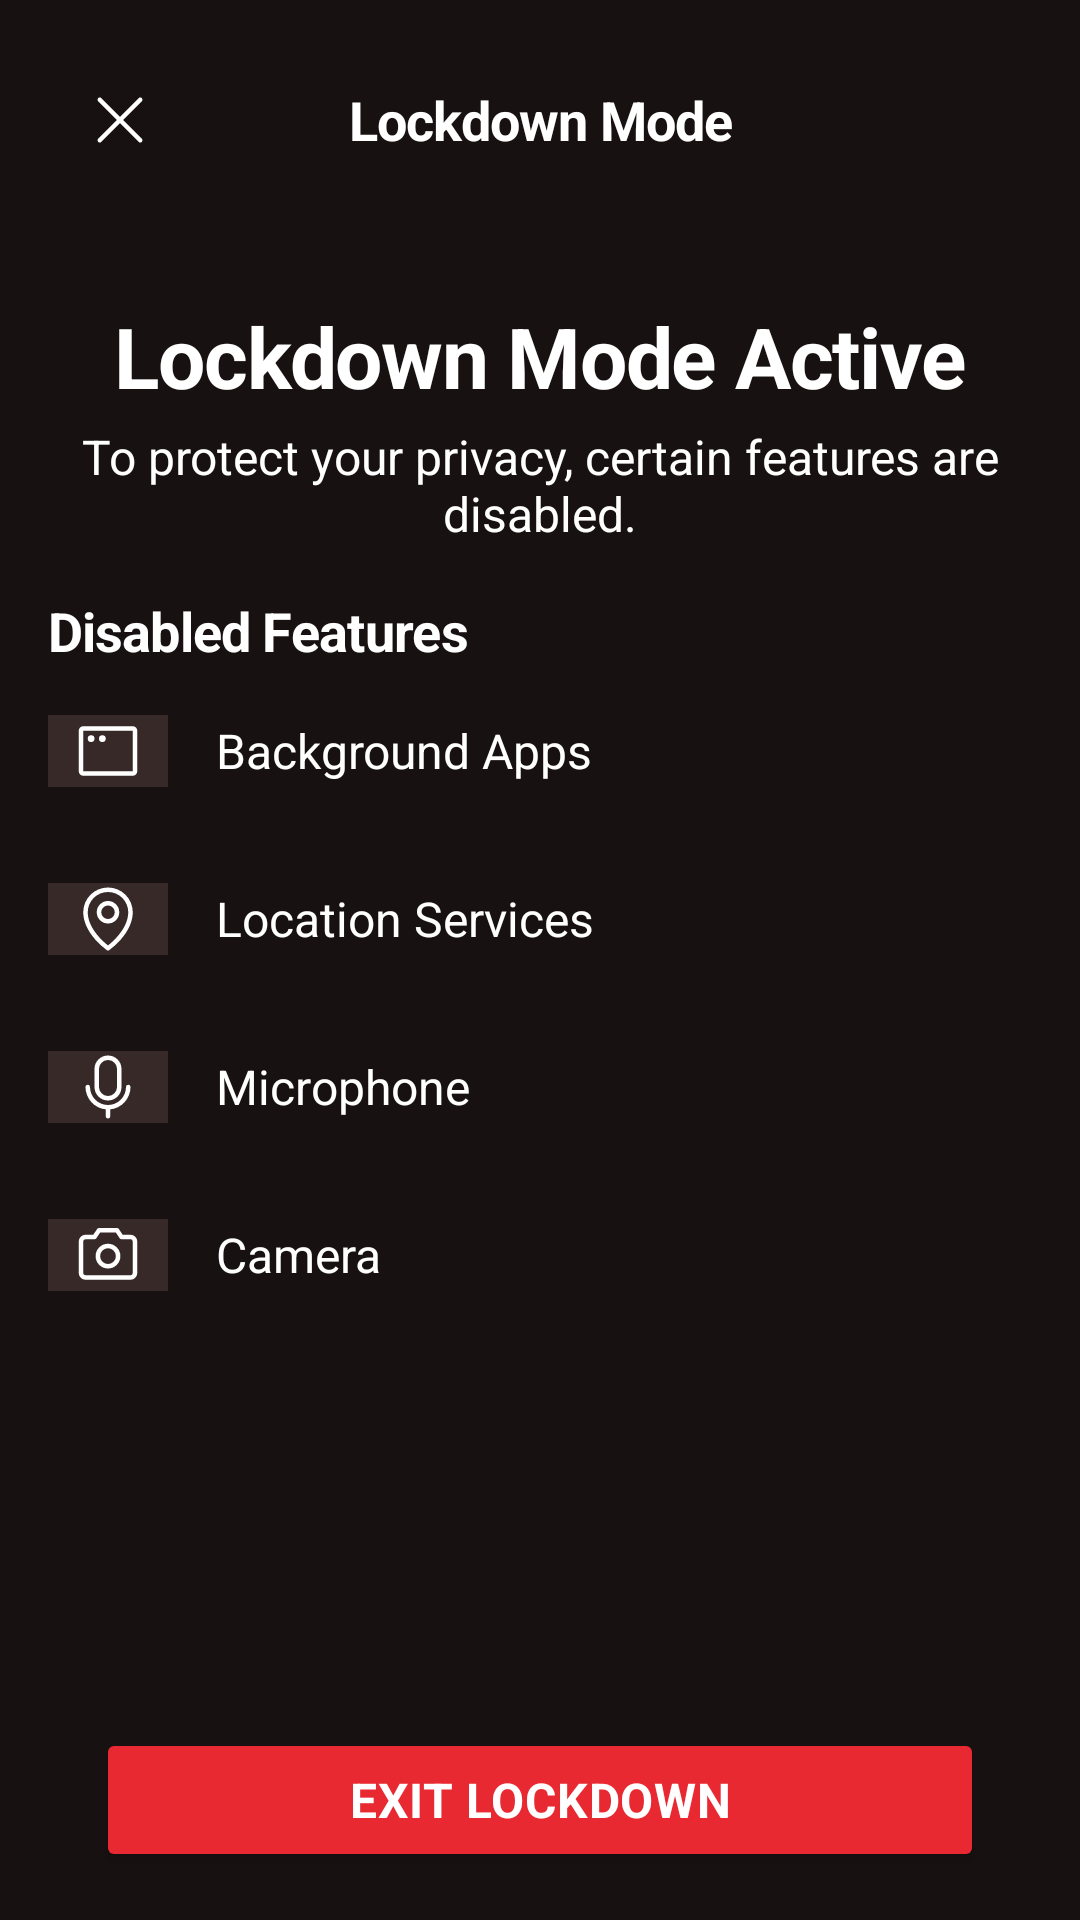

Produce the Android XML layout that renders to this screen, including the resource entries it uses.
<!-- AndroidManifest.xml: application theme Theme.LockdownMode -->
<!-- res/layout/activity_lockdownactive.xml -->
<?xml version="1.0" encoding="utf-8"?>
<androidx.constraintlayout.widget.ConstraintLayout xmlns:android="http://schemas.android.com/apk/res/android"
    xmlns:app="http://schemas.android.com/apk/res-auto"
    android:layout_width="match_parent"
    android:layout_height="match_parent"
    android:background="#181111">

    
    <LinearLayout
        android:id="@+id/top_bar"
        android:layout_width="match_parent"
        android:layout_height="wrap_content"
        android:background="#181111"
        android:padding="16dp"
        android:paddingBottom="8dp"
        android:orientation="horizontal"
        android:gravity="center_vertical"
        app:layout_constraintTop_toTopOf="parent"
        app:layout_constraintStart_toStartOf="parent">

        <ImageButton
            android:id="@+id/close_button"
            android:layout_width="48dp"
            android:layout_height="48dp"
            android:background="@android:color/transparent"
            android:contentDescription="Close"
            android:src="@drawable/ic_x"
            app:tint="#FFFFFF" />

        <TextView
            android:layout_width="0dp"
            android:layout_height="wrap_content"
            android:layout_weight="1"
            android:text="Lockdown Mode"
            android:textColor="#FFFFFF"
            android:textSize="18sp"
            android:fontFamily="sans-serif"
            android:textStyle="bold"
            android:letterSpacing="-0.015"
            android:gravity="center"
            android:paddingEnd="48dp" />
    </LinearLayout>

    
    <TextView
        android:id="@+id/status_title"
        android:layout_width="match_parent"
        android:layout_height="wrap_content"
        android:layout_marginTop="20dp"
        android:layout_marginStart="16dp"
        android:layout_marginEnd="16dp"
        android:layout_marginBottom="12dp"
        android:text="Lockdown Mode Active"
        android:textColor="#FFFFFF"
        android:textSize="28sp"
        android:fontFamily="sans-serif"
        android:textStyle="bold"
        android:letterSpacing="-0.015"
        android:gravity="center"
        app:layout_constraintTop_toBottomOf="@id/top_bar"
        app:layout_constraintStart_toStartOf="parent" />

    <TextView
        android:id="@+id/status_description"
        android:layout_width="match_parent"
        android:layout_height="wrap_content"
        android:layout_marginTop="4dp"
        android:layout_marginStart="16dp"
        android:layout_marginEnd="16dp"
        android:layout_marginBottom="12dp"
        android:text="To protect your privacy, certain features are disabled."
        android:textColor="#FFFFFF"
        android:textSize="16sp"
        android:fontFamily="sans-serif"
        android:gravity="center"
        app:layout_constraintTop_toBottomOf="@id/status_title"
        app:layout_constraintStart_toStartOf="parent" />

    
    <TextView
        android:id="@+id/disabled_features_header"
        android:layout_width="match_parent"
        android:layout_height="wrap_content"
        android:layout_marginTop="16dp"
        android:layout_marginStart="16dp"
        android:layout_marginEnd="16dp"
        android:layout_marginBottom="8dp"
        android:text="Disabled Features"
        android:textColor="#FFFFFF"
        android:textSize="18sp"
        android:fontFamily="sans-serif"
        android:textStyle="bold"
        android:letterSpacing="-0.015"
        app:layout_constraintTop_toBottomOf="@id/status_description"
        app:layout_constraintStart_toStartOf="parent" />

    
    <LinearLayout
        android:id="@+id/features_container"
        android:layout_width="match_parent"
        android:layout_height="0dp"
        android:orientation="vertical"
        app:layout_constraintTop_toBottomOf="@id/disabled_features_header"
        app:layout_constraintBottom_toTopOf="@id/exit_button_container"
        app:layout_constraintStart_toStartOf="parent">

        
        <LinearLayout
            android:layout_width="match_parent"
            android:layout_height="56dp"
            android:background="#181111"
            android:padding="16dp"
            android:orientation="horizontal"
            android:gravity="center_vertical">

            <ImageView
                android:layout_width="40dp"
                android:layout_height="40dp"
                android:background="#382929"
                android:src="@drawable/ic_app_window"
                app:tint="#FFFFFF"
                android:contentDescription="Background Apps"
                android:padding="8dp" />

            <TextView
                android:layout_width="0dp"
                android:layout_height="wrap_content"
                android:layout_weight="1"
                android:layout_marginStart="16dp"
                android:text="Background Apps"
                android:textColor="#FFFFFF"
                android:textSize="16sp"
                android:fontFamily="sans-serif"
                android:maxLines="1"
                android:ellipsize="end" />
        </LinearLayout>

        
        <LinearLayout
            android:layout_width="match_parent"
            android:layout_height="56dp"
            android:background="#181111"
            android:padding="16dp"
            android:orientation="horizontal"
            android:gravity="center_vertical">

            <ImageView
                android:layout_width="40dp"
                android:layout_height="40dp"
                android:background="#382929"
                android:src="@drawable/ic_map_pin"
                app:tint="#FFFFFF"
                android:contentDescription="Location Services"
                android:padding="8dp" />

            <TextView
                android:layout_width="0dp"
                android:layout_height="wrap_content"
                android:layout_weight="1"
                android:layout_marginStart="16dp"
                android:text="Location Services"
                android:textColor="#FFFFFF"
                android:textSize="16sp"
                android:fontFamily="sans-serif" />
        </LinearLayout>

        
        <LinearLayout
            android:layout_width="match_parent"
            android:layout_height="56dp"
            android:background="#181111"
            android:padding="16dp"
            android:orientation="horizontal"
            android:gravity="center_vertical">

            <ImageView
                android:layout_width="40dp"
                android:layout_height="40dp"
                android:background="#382929"
                android:src="@drawable/ic_microphone"
                app:tint="#FFFFFF"
                android:contentDescription="Microphone"
                android:padding="8dp" />

            <TextView
                android:layout_width="0dp"
                android:layout_height="wrap_content"
                android:layout_weight="1"
                android:layout_marginStart="16dp"
                android:text="Microphone"
                android:textColor="#FFFFFF"
                android:textSize="16sp"
                android:fontFamily="sans-serif"
                android:maxLines="1"
                android:ellipsize="end" />
        </LinearLayout>

        
        <LinearLayout
            android:layout_width="match_parent"
            android:layout_height="56dp"
            android:background="#181111"
            android:padding="16dp"
            android:orientation="horizontal"
            android:gravity="center_vertical">

            <ImageView
                android:layout_width="40dp"
                android:layout_height="40dp"
                android:background="#382929"
                android:src="@drawable/ic_camera"
                app:tint="#FFFFFF"
                android:contentDescription="Camera"
                android:padding="8dp" />

            <TextView
                android:layout_width="0dp"
                android:layout_height="wrap_content"
                android:layout_weight="1"
                android:layout_marginStart="16dp"
                android:text="Camera"
                android:textColor="#FFFFFF"
                android:textSize="16sp"
                android:fontFamily="sans-serif"
                android:maxLines="1"
                android:ellipsize="end" />
        </LinearLayout>
    </LinearLayout>

    
    <LinearLayout
        android:id="@+id/exit_button_container"
        android:layout_width="match_parent"
        android:layout_height="wrap_content"
        android:padding="16dp"
        app:layout_constraintBottom_toBottomOf="parent"
        app:layout_constraintStart_toStartOf="parent">

        <Button
            android:id="@+id/exit_button"
            android:layout_width="0dp"
            android:layout_height="48dp"
            android:layout_weight="1"
            android:layout_marginStart="16dp"
            android:layout_marginEnd="16dp"
            android:backgroundTint="#E92932"
            android:text="Exit Lockdown"
            android:textColor="#FFFFFF"
            android:textSize="16sp"
            android:fontFamily="sans-serif"
            android:textStyle="bold"
            android:letterSpacing="0.015" />
    </LinearLayout>

    
    <View
        android:layout_width="match_parent"
        android:layout_height="5dp"
        android:background="#181111"
        app:layout_constraintBottom_toTopOf="@id/exit_button_container"
        app:layout_constraintStart_toStartOf="parent" />

</androidx.constraintlayout.widget.ConstraintLayout>
<!-- resources referenced by this layout -->
<resources>
  <!-- drawable ic_app_window (drawable) -->
  <?xml version="1.0" encoding="utf-8"?>
  <vector xmlns:android="http://schemas.android.com/apk/res/android"
      android:width="24dp"
      android:height="24dp"
      android:viewportWidth="256"
      android:viewportHeight="256">
      <path
          android:fillColor="#FFFFFF"
          android:pathData="M216,40H40A16,16,0,0,0,24,56V200a16,16,0,0,0,16,16H216a16,16,0,0,0,16-16V56A16,16,0,0,0,216,40Zm0,160H40V56H216V200ZM80,84A12,12,0,1,1,68,72,12,12,0,0,1,80,84Zm40,0a12,12,0,1,1-12-12A12,12,0,0,1,120,84Z" />
  </vector>
  <!-- drawable ic_camera (drawable) -->
  <?xml version="1.0" encoding="utf-8"?>
  <vector xmlns:android="http://schemas.android.com/apk/res/android"
      android:width="24dp"
      android:height="24dp"
      android:viewportWidth="256"
      android:viewportHeight="256">
      <path
          android:fillColor="#FFFFFF"
          android:pathData="M208,56H180.28L166.65,35.56A8,8,0,0,0,160,32H96a8,8,0,0,0-6.65,3.56L75.71,56H48A24,24,0,0,0,24,80V192a24,24,0,0,0,24,24H208a24,24,0,0,0,24-24V80A24,24,0,0,0,208,56Zm8,136a8,8,0,0,1-8,8H48a8,8,0,0,1-8-8V80a8,8,0,0,1,8-8H80a8,8,0,0,0,6.66-3.56L100.28,48h55.43l13.63,20.44A8,8,0,0,0,176,72h32a8,8,0,0,1,8,8ZM128,88a44,44,0,1,0,44,44A44.05,44.05,0,0,0,128,88Zm0,72a28,28,0,1,1,28-28A28,28,0,0,1,128,160Z" />
  </vector>
  <!-- drawable ic_map_pin (drawable) -->
  <?xml version="1.0" encoding="utf-8"?>
  <vector xmlns:android="http://schemas.android.com/apk/res/android"
      android:width="24dp"
      android:height="24dp"
      android:viewportWidth="256"
      android:viewportHeight="256">
      <path
          android:fillColor="#FFFFFF"
          android:pathData="M128,64a40,40,0,1,0,40,40A40,40,0,0,0,128,64Zm0,64a24,24,0,1,1,24-24A24,24,0,0,1,128,128Zm0-112a88.1,88.1,0,0,0-88,88c0,31.4,14.51,64.68,42,96.25a254.19,254.19,0,0,0,41.45,38.3,8,8,0,0,0,9.18,0A254.19,254.19,0,0,0,174,200.25c27.45-31.57,42-64.85,42-96.25A88.1,88.1,0,0,0,128,16Zm0,206c-16.53-13-72-60.75-72-118a72,72,0,0,1,144,0C200,161.23,144.53,209,128,222Z" />
  </vector>
  <!-- drawable ic_microphone (drawable) -->
  <?xml version="1.0" encoding="utf-8"?>
  <vector xmlns:android="http://schemas.android.com/apk/res/android"
      android:width="24dp"
      android:height="24dp"
      android:viewportWidth="256"
      android:viewportHeight="256">
      <path
          android:fillColor="#FFFFFF"
          android:pathData="M128,176a48.05,48.05,0,0,0,48-48V64a48,48,0,0,0-96,0v64A48.05,48.05,0,0,0,128,176ZM96,64a32,32,0,0,1,64,0v64a32,32,0,0,1-64,0Zm40,143.6V232a8,8,0,0,1-16,0V207.6A80.11,80.11,0,0,1,48,128a8,8,0,0,1,16,0,64,64,0,0,0,128,0,8,8,0,0,1,16,0A80.11,80.11,0,0,1,136,207.6Z" />
  </vector>
  <!-- drawable ic_x (drawable) -->
  <?xml version="1.0" encoding="utf-8"?>
  <vector xmlns:android="http://schemas.android.com/apk/res/android"
      android:width="24dp"
      android:height="24dp"
      android:viewportWidth="256"
      android:viewportHeight="256">
      <path
          android:fillColor="#FFFFFF"
          android:pathData="M205.66,194.34a8,8,0,0,1-11.32,11.32L128,139.31,61.66,205.66a8,8,0,0,1-11.32-11.32L116.69,128,50.34,61.66A8,8,0,0,1,61.66,50.34L128,116.69l66.34-66.35a8,8,0,0,1,11.32,11.32L139.31,128Z" />
  </vector>
  <style name="Theme.LockdownMode" parent="Base.Theme.LockdownMode" />
  <style name="Base.Theme.LockdownMode" parent="Theme.Material3.DayNight.NoActionBar">
          
          
      </style>
</resources>
